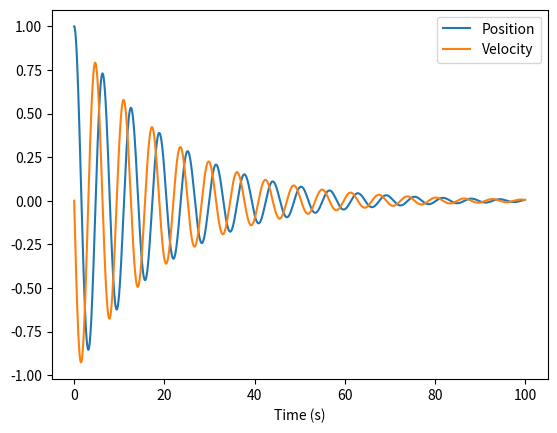

Write the Python code that produced this figure.
# This is just my code for a simple RK4 integrator that I keep as reference for other things
import numpy as np
import matplotlib.pyplot as plt


# Define the function for the differential equation
def damped_harmonic_oscillator(t, y, b, k, m):
    x, v = y
    dxdt = v
    dvdt = -b * v - k * x / m
    return np.array([dxdt, dvdt])

# Set the parameters
b = 0.1  # Damping coefficient
k = 1.0  # Spring constant
m = 1.0  # Mass of the object

# Set the initial state
x0 = 1.0  # Initial position
v0 = 0.0  # Initial velocity
y0 = np.array([x0, v0])

# Set the time range for the simulation
t_start = 0.0  # Start time
t_end = 100.0  # End time
dt = 0.01  # Time step

# Solve the differential equation using the Euler method
time_range = np.arange(t_start, t_end, dt)
y = y0
x_values = []  # List to store the position values
v_values = []  # List to store the velocity values


# Initialize an empty list to store the state at each time step
state = []

# Loop through the time range and calculate the state at each time step
for t in time_range:
    if t == 0: # Set the initial state
        state.append(y0)
        x, v = y0
        x_values.append(x)
        v_values.append(v)
    else: # Use RK4 method to calculate the next state
        current_state = state[-1]
        k1 = damped_harmonic_oscillator(t, current_state, b, k, m)
        k2 = damped_harmonic_oscillator(t + 0.5 * dt, current_state + 0.5 * dt * k1, b, k, m)
        k3 = damped_harmonic_oscillator(t + 0.5 * dt, current_state + 0.5 * dt * k2, b, k, m)
        k4 = damped_harmonic_oscillator(t + dt, current_state + dt * k3, b, k, m)
        next_state = current_state + (dt / 6.0) * (k1 + 2 * k2 + 2 * k3 + k4)
        state.append(next_state)

        x, v = next_state
        x_values.append(x)
        v_values.append(v)


# Plot the position and velocity as a function of time
plt.plot(time_range, x_values, label="Position")
plt.plot(time_range, v_values, label="Velocity")
plt.xlabel("Time (s)")
plt.legend()
plt.show()
